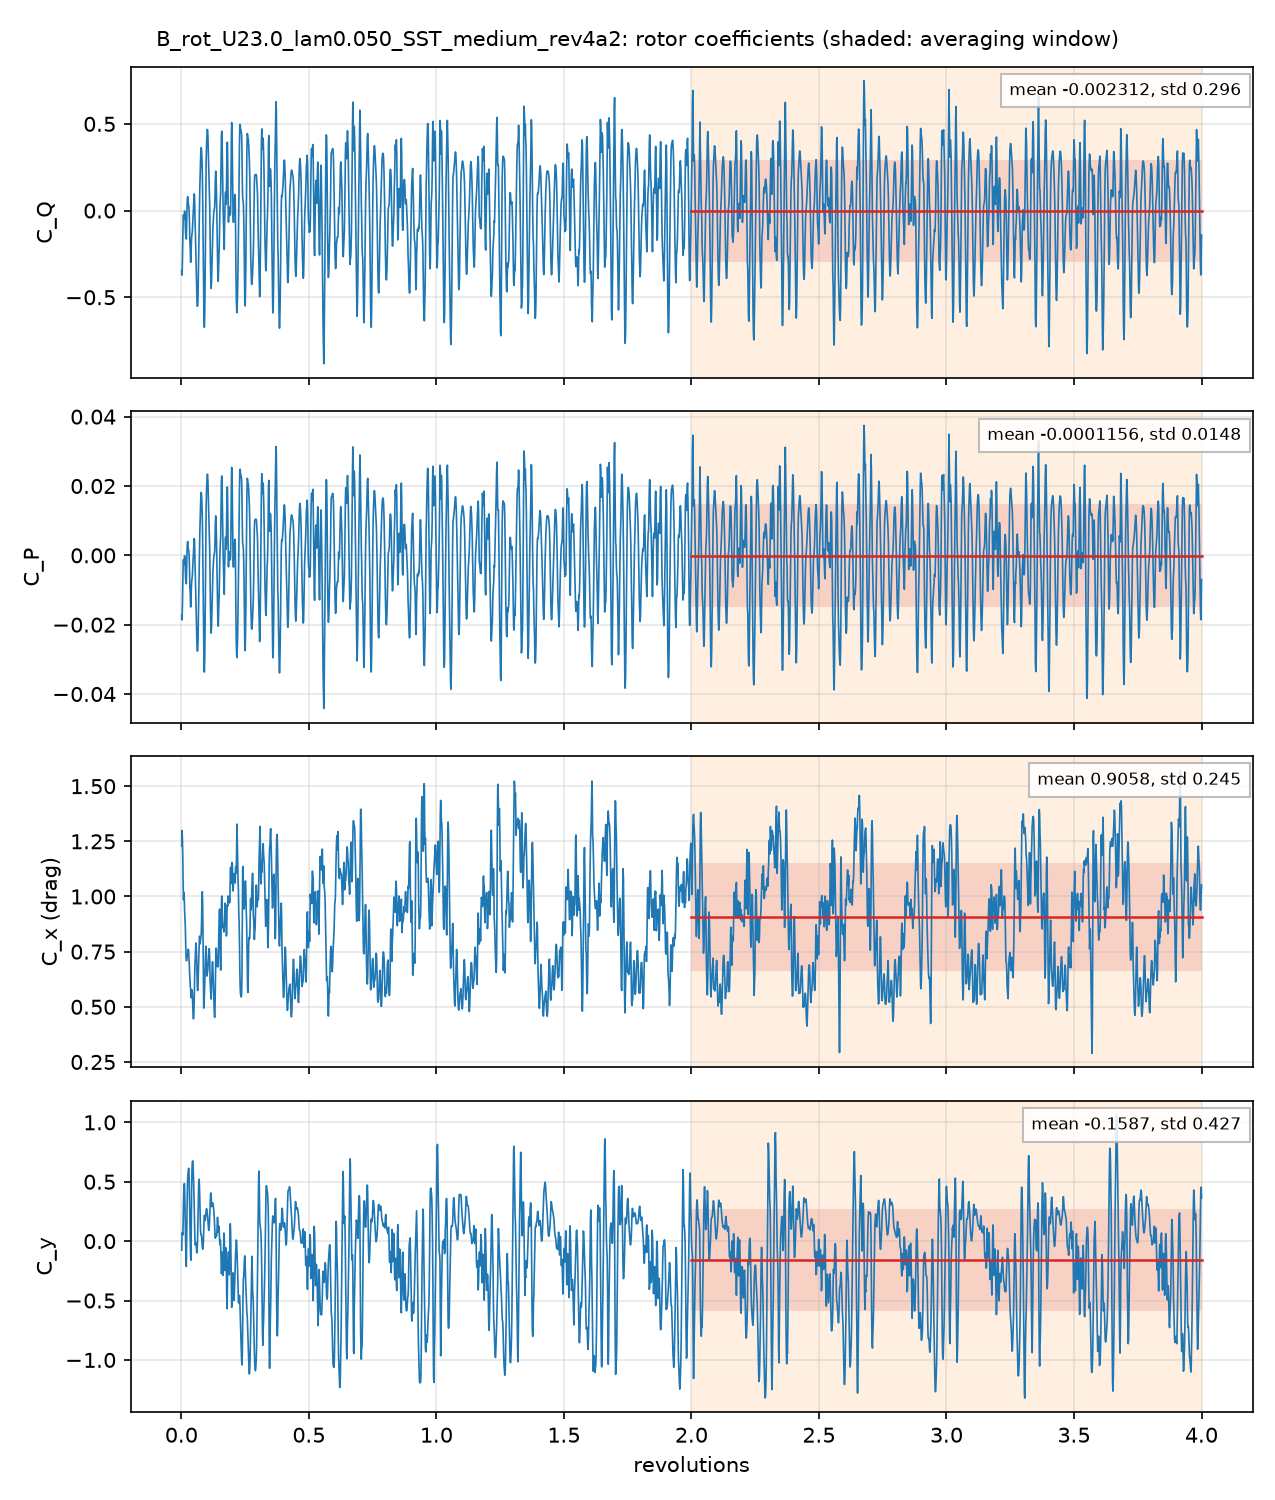

The table this chart was drawn from, first rows:
# B_rot_U23.0_lam0.050_SST_medium_rev4a2…, per unit span; C_Q = Q'/(q 2R R), C_P = lambda C_Q, C_x, y = F'/(q 2R)
# averaging window 2 .. 4 revolutions; d…
t_s, revolutions, azimuth_blade1_deg, CQ, CP, Cx, Cy, CQ_blade1, CQ_blade2, CQ_blade3
0.000773, 0.001392, 0.5013, -0.3472, -0.01736, 1.228, -0.07599, 0.02204, 0.2668, -0.636
0.001537, 0.00277, 0.9971, -0.3724, -0.01862, 1.299, 0.07266, -0.08188, 0.1885, -0.4791
0.002308, 0.004158, 1.497, -0.2847, -0.01424, 1.257, 0.07272, -0.05349, 0.1113, -0.3426
0.003081, 0.00555, 1.998, -0.1644, -0.008219, 1.18, 0.0518, 0.01392, 0.03824, -0.2165
0.003856, 0.006947, 2.501, -0.05192, -0.002596, 1.045, 0.1519, 0.06013, -0.03022, -0.08183
0.004631, 0.008343, 3.003, -0.02427, -0.001213, 0.9851, 0.3347, 0.06098, -0.06461, -0.02064
0.005395, 0.009719, 3.499, -0.04929, -0.002465, 1.018, 0.438, 0.06705, -0.0441, -0.07224
0.00617, 0.01112, 4.001, -0.04661, -0.002331, 0.9979, 0.4843, 0.07257, 0.02466, -0.1438
0.006935, 0.01249, 4.497, -0.002816, -0.0001408, 0.9396, 0.4832, 0.06683, 0.1123, -0.1819
0.007705, 0.01388, 4.997, -0.02, -0.001, 0.9028, 0.3096, 0.06894, 0.183, -0.272
0.008481, 0.01528, 5.5, -0.07292, -0.003646, 0.8679, 0.1326, 0.07622, 0.2258, -0.3749
0.009242, 0.01665, 5.994, -0.137, -0.006851, 0.8, -0.06495, 0.08403, 0.2352, -0.4562
0.01003, 0.01807, 6.507, -0.1549, -0.007744, 0.7299, -0.1818, 0.09172, 0.2371, -0.4837
0.0108, 0.01945, 7.003, -0.1643, -0.008215, 0.7085, -0.2128, 0.09773, 0.2438, -0.5058
0.01157, 0.02085, 7.504, -0.05287, -0.002643, 0.7101, 0.03941, 0.1015, 0.2466, -0.4009
0.01233, 0.02221, 7.994, 0.0286, 0.00143, 0.7242, 0.2674, 0.1031, 0.235, -0.3095
0.0131, 0.0236, 8.497, 0.07368, 0.003684, 0.7364, 0.4439, 0.1013, 0.1965, -0.2241
0.01388, 0.025, 9, 0.07987, 0.003993, 0.7426, 0.5499, 0.09554, 0.1438, -0.1595
0.01464, 0.02637, 9.493, 0.04751, 0.002375, 0.7609, 0.5813, 0.08679, 0.1139, -0.1531
0.01543, 0.02779, 10, 0.03131, 0.001565, 0.7603, 0.6075, 0.07514, 0.1178, -0.1617
0.01619, 0.02917, 10.5, 0.02658, 0.001329, 0.7369, 0.6133, 0.06118, 0.1454, -0.18
0.01695, 0.03053, 10.99, -0.009456, -0.0004728, 0.6986, 0.5283, 0.04544, 0.154, -0.2089
0.01774, 0.03195, 11.5, -0.07892, -0.003946, 0.6502, 0.3378, 0.02852, 0.1592, -0.2666
0.0185, 0.03333, 12, -0.1875, -0.009377, 0.6272, 0.09793, 0.01212, 0.1534, -0.3531
0.01928, 0.03474, 12.51, -0.2198, -0.01099, 0.5913, 0.01125, -0.004624, 0.1322, -0.3474
0.02005, 0.03612, 13, -0.2982, -0.01491, 0.5848, -0.1376, -0.01857, 0.1073, -0.387
0.02083, 0.03752, 13.51, -0.2898, -0.01449, 0.5445, -0.1606, -0.02949, 0.09009, -0.3504
0.02159, 0.03889, 14, -0.1973, -0.009867, 0.5413, 0.1574, -0.03672, 0.091, -0.2516
0.02237, 0.0403, 14.51, -0.1526, -0.00763, 0.5691, 0.4501, -0.03871, 0.1136, -0.2275
0.02313, 0.04168, 15, -0.1313, -0.006566, 0.577, 0.6138, -0.03468, 0.1338, -0.2305
0.02391, 0.04307, 15.51, -0.1158, -0.00579, 0.5588, 0.6682, -0.02562, 0.1455, -0.2357
0.02467, 0.04444, 16, -0.07323, -0.003662, 0.5098, 0.6755, -0.01289, 0.1578, -0.2181
0.02543, 0.04582, 16.49, -0.03099, -0.001549, 0.4652, 0.6411, 0.002601, 0.1739, -0.2075
0.0262, 0.0472, 16.99, 0.003305, 0.0001653, 0.4452, 0.5563, 0.02059, 0.1993, -0.2166
0.02698, 0.0486, 17.5, 0.05014, 0.002507, 0.4579, 0.4538, 0.04172, 0.2375, -0.2291
0.02776, 0.05001, 18, 0.09634, 0.004817, 0.5134, 0.3364, 0.06659, 0.2622, -0.2324
0.02852, 0.05138, 18.5, 0.09094, 0.004547, 0.6003, 0.1886, 0.09513, 0.2175, -0.2217
0.02931, 0.0528, 19.01, 0.003909, 0.0001955, 0.6806, 0.02777, 0.1267, 0.0808, -0.2036
0.03008, 0.05418, 19.5, -0.0883, -0.004415, 0.7163, -0.03134, 0.1533, -0.05124, -0.1904
0.03083, 0.05554, 19.99, -0.1583, -0.007915, 0.7583, -0.02208, 0.1683, -0.1349, -0.1916
0.03162, 0.05696, 20.5, -0.2559, -0.01279, 0.7895, -0.01922, 0.1667, -0.2159, -0.2066
0.03238, 0.05833, 21, -0.3343, -0.01671, 0.7689, -0.01317, 0.1473, -0.2591, -0.2224
0.03315, 0.05972, 21.5, -0.4447, -0.02223, 0.7289, -0.0872, 0.112, -0.3269, -0.2298
0.03391, 0.06109, 21.99, -0.5168, -0.02584, 0.6482, -0.09974, 0.06276, -0.3457, -0.2339
0.0347, 0.0625, 22.5, -0.5526, -0.02763, 0.5864, -0.04938, -0.002536, -0.3136, -0.2365
0.03547, 0.0639, 23, -0.5482, -0.02741, 0.5735, 0.05973, -0.07137, -0.2458, -0.231
0.03624, 0.06529, 23.5, -0.4886, -0.02443, 0.6061, 0.2124, -0.1161, -0.1572, -0.2153
0.03701, 0.06668, 24, -0.3626, -0.01813, 0.6584, 0.381, -0.1136, -0.05318, -0.1958
0.03778, 0.06806, 24.5, -0.2153, -0.01076, 0.7024, 0.499, -0.06763, 0.03515, -0.1828
0.03854, 0.06944, 25, -0.08325, -0.004162, 0.749, 0.5213, 0.001066, 0.09682, -0.1811
0.03931, 0.07082, 25.5, 0.04941, 0.00247, 0.8203, 0.465, 0.06455, 0.1702, -0.1854
0.04009, 0.07222, 26, 0.1291, 0.006454, 0.8156, 0.3573, 0.1165, 0.2024, -0.1899
0.04086, 0.07361, 26.5, 0.1946, 0.009728, 0.7851, 0.2145, 0.2063, 0.1766, -0.1883
0.04163, 0.075, 27, 0.2784, 0.01392, 0.8035, 0.09293, 0.332, 0.123, -0.1766
0.04239, 0.07637, 27.49, 0.3461, 0.0173, 0.8149, 0.05546, 0.4307, 0.07668, -0.1614
0.04316, 0.07776, 27.99, 0.3632, 0.01816, 0.8279, 0.05526, 0.4924, 0.02185, -0.1511
0.04395, 0.07918, 28.5, 0.3446, 0.01723, 0.8893, 0.04103, 0.525, -0.03025, -0.1501
0.04471, 0.08055, 29, 0.3019, 0.01509, 0.9811, 0.0005976, 0.517, -0.06039, -0.1547
... 2,822 more rows
